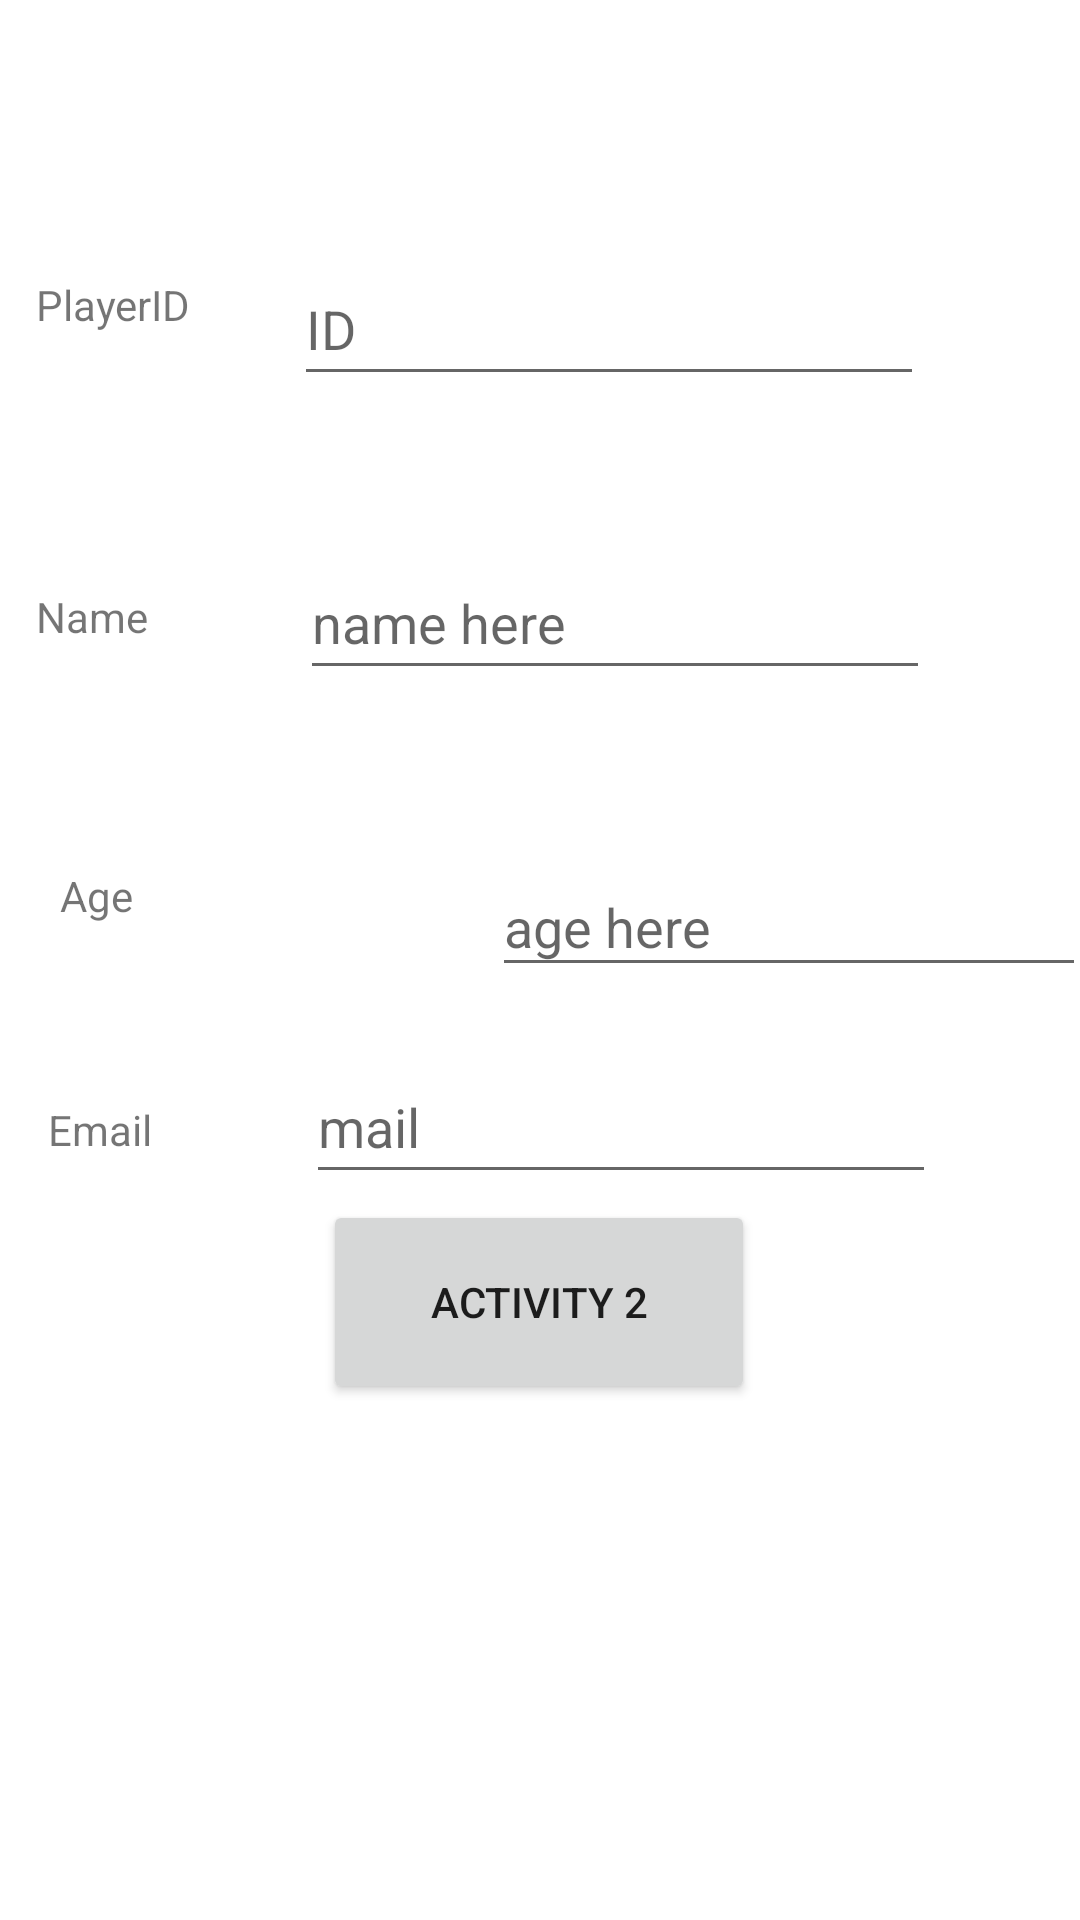

Produce the Android XML layout that renders to this screen, including the resource entries it uses.
<!-- AndroidManifest.xml: application theme Theme.MyApplication_task3_real -->
<!-- res/layout/activity_main.xml -->
<?xml version="1.0" encoding="utf-8"?>
<androidx.constraintlayout.widget.ConstraintLayout xmlns:android="http://schemas.android.com/apk/res/android"
    xmlns:app="http://schemas.android.com/apk/res-auto"
    xmlns:tools="http://schemas.android.com/tools"
    android:layout_width="match_parent"
    android:layout_height="match_parent"
    tools:context=".MainActivity">

    <EditText
        android:id="@+id/edittextid"
        android:layout_width="wrap_content"
        android:layout_height="wrap_content"
        android:layout_marginTop="84dp"
        android:layout_marginEnd="52dp"
        android:ems="10"
        android:hint="@string/id"
        android:importantForAutofill="no"
        android:inputType="textPersonName"
        android:minHeight="48dp"
        app:layout_constraintEnd_toEndOf="parent"
        app:layout_constraintTop_toTopOf="parent"
        tools:ignore="SpeakableTextPresentCheck,SpeakableTextPresentCheck" />

    <TextView
        android:id="@+id/textViewplayer"
        android:layout_width="94dp"
        android:layout_height="40dp"
        android:layout_marginStart="12dp"
        android:layout_marginTop="92dp"
        android:text="@string/playerid"
        app:layout_constraintStart_toStartOf="parent"
        app:layout_constraintTop_toTopOf="parent" />

    <TextView
        android:id="@+id/textViewname"
        android:layout_width="90dp"
        android:layout_height="41dp"
        android:layout_marginStart="12dp"
        android:layout_marginTop="64dp"
        android:text="@string/name"
        app:layout_constraintStart_toStartOf="parent"
        app:layout_constraintTop_toBottomOf="@+id/textViewplayer" />

    <TextView
        android:id="@+id/textViewage"
        android:layout_width="92dp"
        android:layout_height="39dp"
        android:layout_marginStart="20dp"
        android:layout_marginTop="52dp"
        android:text="@string/age"
        app:layout_constraintStart_toStartOf="parent"
        app:layout_constraintTop_toBottomOf="@+id/textViewname" />

    <TextView
        android:id="@+id/textViewemail"
        android:layout_width="96dp"
        android:layout_height="37dp"
        android:layout_marginStart="16dp"
        android:text="@string/email"
        app:layout_constraintBottom_toBottomOf="parent"
        app:layout_constraintStart_toStartOf="parent"
        app:layout_constraintTop_toBottomOf="@+id/textViewage"
        app:layout_constraintVertical_bias="0.142" />

    <EditText
        android:id="@+id/edittextname"
        android:layout_width="wrap_content"
        android:layout_height="wrap_content"
        android:layout_marginTop="50dp"
        android:layout_marginEnd="50dp"
        android:ems="10"
        android:hint="@string/name_here"
        android:importantForAutofill="no"
        android:inputType="textPersonName"
        android:minHeight="48dp"
        app:layout_constraintEnd_toEndOf="parent"
        app:layout_constraintTop_toBottomOf="@+id/edittextid"
        tools:ignore="SpeakableTextPresentCheck,SpeakableTextPresentCheck,SpeakableTextPresentCheck,SpeakableTextPresentCheck,SpeakableTextPresentCheck,SpeakableTextPresentCheck,SpeakableTextPresentCheck,SpeakableTextPresentCheck,SpeakableTextPresentCheck,TouchTargetSizeCheck,TouchTargetSizeCheck" />

    <EditText
        android:id="@+id/edittextage"
        android:layout_width="198dp"
        android:layout_height="43dp"
        android:layout_marginStart="52dp"
        android:layout_marginTop="56dp"
        android:ems="10"
        android:hint="@string/age_here"
        android:importantForAutofill="no"
        android:inputType="textPersonName"
        android:minHeight="48dp"
        app:layout_constraintEnd_toEndOf="parent"
        app:layout_constraintHorizontal_bias="0.0"
        app:layout_constraintStart_toEndOf="@+id/textViewage"
        app:layout_constraintTop_toBottomOf="@+id/edittextname"
        tools:ignore="SpeakableTextPresentCheck,SpeakableTextPresentCheck,SpeakableTextPresentCheck,SpeakableTextPresentCheck,TouchTargetSizeCheck,TouchTargetSizeCheck,TouchTargetSizeCheck,TouchTargetSizeCheck,TouchTargetSizeCheck,TouchTargetSizeCheck" />

    <EditText
        android:id="@+id/edittextemail"
        android:layout_width="wrap_content"
        android:layout_height="wrap_content"
        android:layout_marginEnd="48dp"
        android:autofillHints=""
        android:ems="10"
        android:hint="@string/mail"
        android:inputType="textPersonName"
        android:minHeight="48dp"
        app:layout_constraintBottom_toBottomOf="parent"
        app:layout_constraintEnd_toEndOf="parent"
        app:layout_constraintTop_toBottomOf="@+id/edittextage"
        app:layout_constraintVertical_bias="0.08"
        tools:ignore="SpeakableTextPresentCheck,SpeakableTextPresentCheck,TouchTargetSizeCheck,TouchTargetSizeCheck,TouchTargetSizeCheck" />

    <Button
        android:id="@+id/button"
        android:layout_width="144dp"
        android:layout_height="68dp"
        android:onClick="nextactivity"
        android:layout_marginBottom="172dp"
        android:text="@string/activity_2"
        app:layout_constraintBottom_toBottomOf="parent"
        app:layout_constraintEnd_toEndOf="parent"
        app:layout_constraintHorizontal_bias="0.498"
        app:layout_constraintStart_toStartOf="parent" />
</androidx.constraintlayout.widget.ConstraintLayout>
<!-- resources referenced by this layout -->
<resources>
  <string name="activity_2">Activity 2</string>
  <string name="age">Age</string>
  <string name="age_here">age here</string>
  <string name="email">Email</string>
  <string name="id">ID</string>
  <string name="mail">mail</string>
  <string name="name">Name</string>
  <string name="name_here">name here</string>
  <string name="playerid">PlayerID</string>
  <style name="Theme.MyApplication_task3_real" parent="Theme.MaterialComponents.DayNight.DarkActionBar">
          
          <item name="colorPrimary">@color/purple_500</item>
          <item name="colorPrimaryVariant">@color/purple_700</item>
          <item name="colorOnPrimary">@color/white</item>
          
          <item name="colorSecondary">@color/teal_200</item>
          <item name="colorSecondaryVariant">@color/teal_700</item>
          <item name="colorOnSecondary">@color/black</item>
          
          <item name="android:statusBarColor" tools:targetApi="l">?attr/colorPrimaryVariant</item>
          
      </style>
  <!-- not gathered from this repository: default colours our renderer supplied (Android Studio template values) -->
  <color name="purple_500">#FF6200EE</color>
  <color name="purple_700">#FF3700B3</color>
  <color name="teal_200">#FF03DAC5</color>
  <color name="teal_700">#FF018786</color>
  <color name="black">#FF000000</color>
  <color name="white">#FFFFFFFF</color>
</resources>
